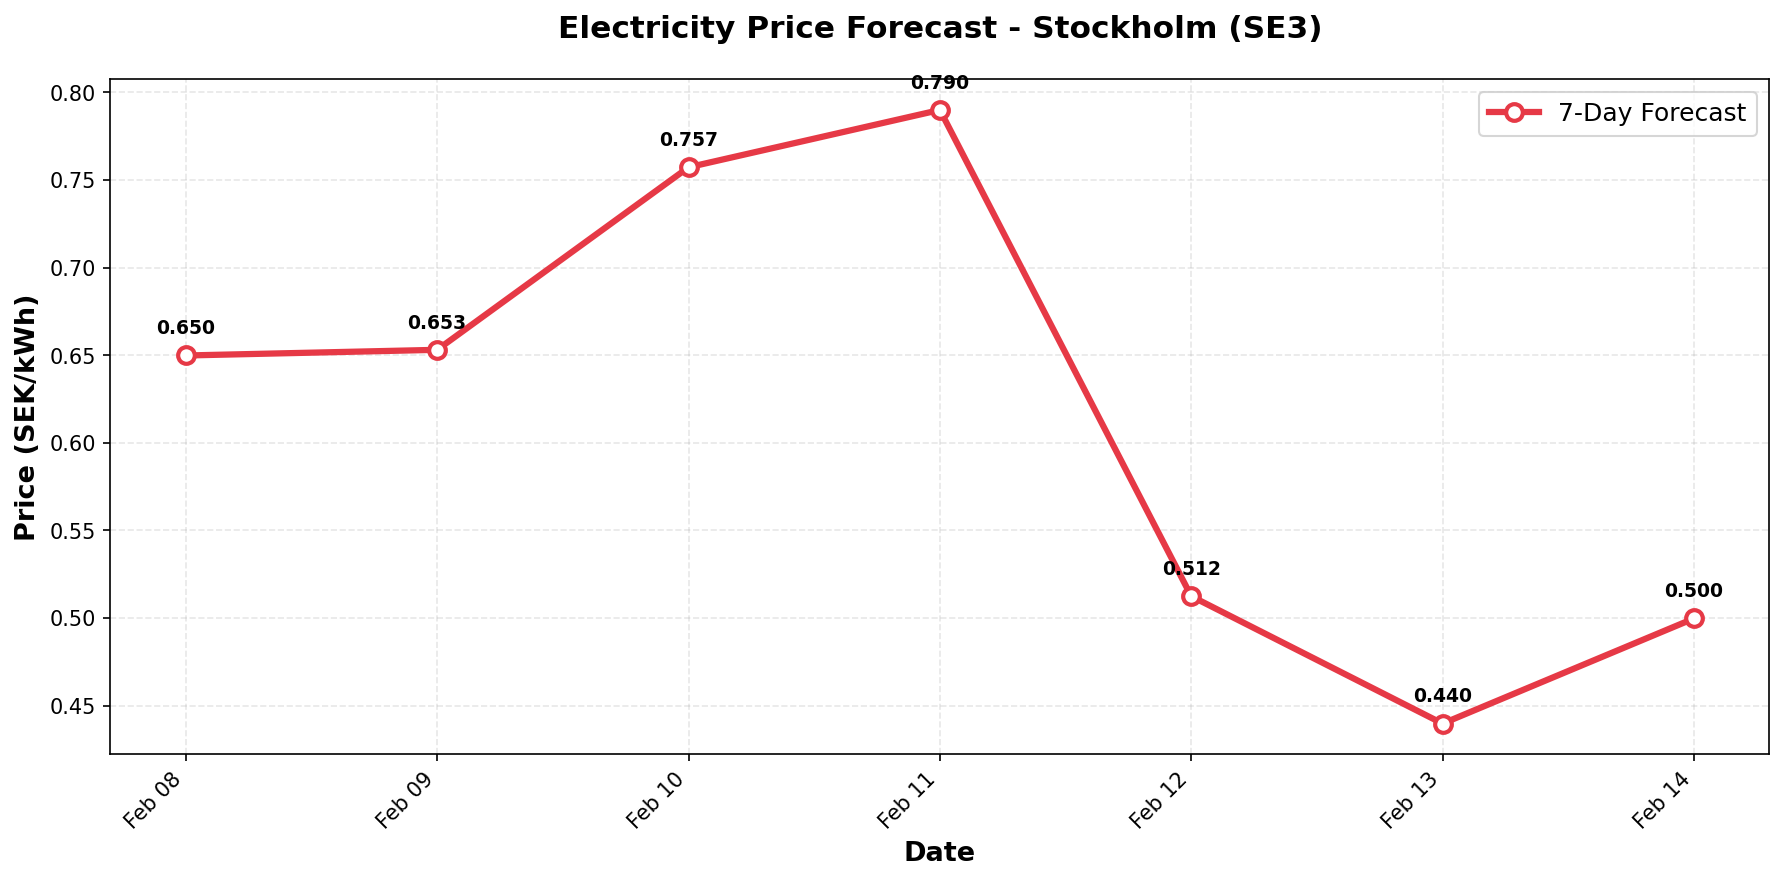

Data behind this chart, as committed beside it:
date, predicted_price
2026-02-08, 0.6498
2026-02-09, 0.653
2026-02-10, 0.7572
2026-02-11, 0.7899
2026-02-12, 0.5124
2026-02-13, 0.4397
2026-02-14, 0.4997
